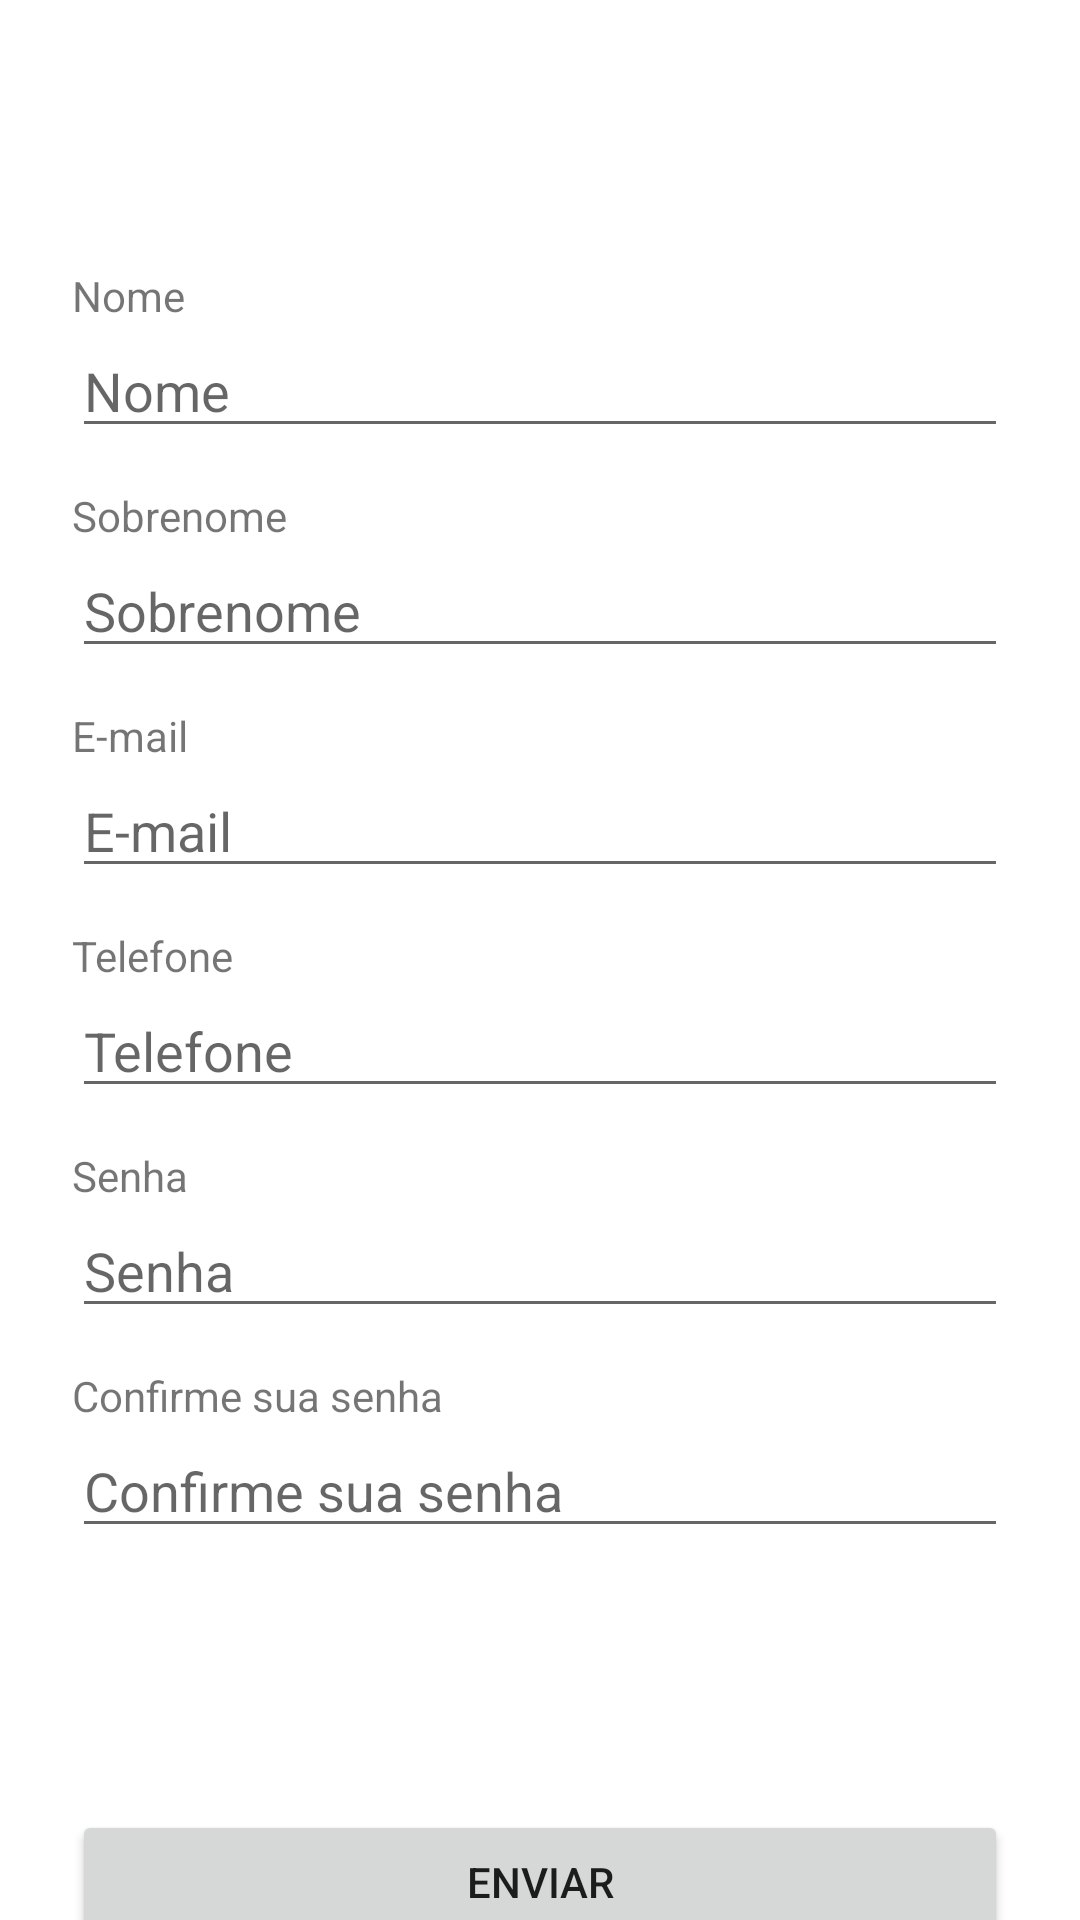

Here is an Android app screen rendered from its layout file. Give the layout XML and the strings, colors and styles it references.
<!-- AndroidManifest.xml: application theme Theme.AppSugestao -->
<!-- res/layout/activity_form_usuario.xml -->
<?xml version="1.0" encoding="utf-8"?>
<androidx.constraintlayout.widget.ConstraintLayout xmlns:android="http://schemas.android.com/apk/res/android"
    xmlns:app="http://schemas.android.com/apk/res-auto"
    xmlns:tools="http://schemas.android.com/tools"
    android:layout_width="match_parent"
    android:layout_height="match_parent"
    tools:context=".FormUsuario">

    <TextView
        android:id="@+id/textView2"
        android:layout_width="wrap_content"
        android:layout_height="wrap_content"
        android:layout_marginStart="24dp"
        android:text="@string/nameUser"
        app:layout_constraintBottom_toTopOf="@+id/editTextTextPersonName4"
        app:layout_constraintStart_toStartOf="parent" />

    <EditText
        android:id="@+id/editTextTextPersonName4"
        android:layout_width="0dp"
        android:layout_height="wrap_content"
        android:layout_marginStart="24dp"
        android:layout_marginTop="108dp"
        android:layout_marginEnd="24dp"
        android:ems="10"
        android:inputType="textPersonName"
        android:hint="@string/nameUser"
        app:layout_constraintEnd_toEndOf="parent"
        app:layout_constraintHorizontal_bias="0.497"
        app:layout_constraintStart_toStartOf="parent"
        app:layout_constraintTop_toTopOf="parent" />

    <TextView
        android:id="@+id/textView5"
        android:layout_width="wrap_content"
        android:layout_height="wrap_content"
        android:layout_marginStart="24dp"
        android:text="@string/sobreNomeUser"
        app:layout_constraintBottom_toTopOf="@+id/editTextTextPersonName5"
        app:layout_constraintStart_toStartOf="parent" />

    <EditText
        android:id="@+id/editTextTextPersonName5"
        android:layout_width="0dp"
        android:layout_height="wrap_content"
        android:layout_marginStart="24dp"
        android:layout_marginTop="32dp"
        android:layout_marginEnd="24dp"
        android:ems="10"
        android:inputType="textPersonName"
        android:hint="@string/sobreNomeUser"
        app:layout_constraintEnd_toEndOf="parent"
        app:layout_constraintStart_toStartOf="parent"
        app:layout_constraintTop_toBottomOf="@+id/editTextTextPersonName4" />

    <TextView
        android:id="@+id/textView6"
        android:layout_width="wrap_content"
        android:layout_height="wrap_content"
        android:layout_marginStart="24dp"
        android:text="@string/emailUser"
        app:layout_constraintBottom_toTopOf="@+id/editTextTextPersonName6"
        app:layout_constraintStart_toStartOf="parent" />

    <EditText
        android:id="@+id/editTextTextPersonName6"
        android:layout_width="0dp"
        android:layout_height="wrap_content"
        android:layout_marginStart="24dp"
        android:layout_marginTop="32dp"
        android:layout_marginEnd="24dp"
        android:ems="10"
        android:inputType="textPersonName"
        android:hint="@string/emailUser"
        app:layout_constraintEnd_toEndOf="parent"
        app:layout_constraintStart_toStartOf="parent"
        app:layout_constraintTop_toBottomOf="@+id/editTextTextPersonName5" />

    <TextView
        android:id="@+id/textView7"
        android:layout_width="wrap_content"
        android:layout_height="wrap_content"
        android:layout_marginStart="24dp"
        android:text="@string/telephoneUser"
        app:layout_constraintBottom_toTopOf="@+id/editTextTextPersonName7"
        app:layout_constraintStart_toStartOf="parent" />

    <EditText
        android:id="@+id/editTextTextPersonName7"
        android:layout_width="0dp"
        android:layout_height="wrap_content"
        android:layout_marginStart="24dp"
        android:layout_marginTop="32dp"
        android:layout_marginEnd="24dp"
        android:ems="10"
        android:inputType="textPersonName"
        android:hint="@string/telephoneUser"
        app:layout_constraintEnd_toEndOf="parent"
        app:layout_constraintStart_toStartOf="parent"
        app:layout_constraintTop_toBottomOf="@+id/editTextTextPersonName6" />

    <Button
        android:id="@+id/button4"
        android:layout_width="0dp"
        android:layout_height="wrap_content"
        android:layout_marginStart="24dp"
        android:layout_marginTop="88dp"
        android:layout_marginEnd="24dp"
        android:text="@string/saveDados"
        app:layout_constraintBottom_toBottomOf="parent"
        app:layout_constraintEnd_toEndOf="parent"
        app:layout_constraintHorizontal_bias="0.0"
        app:layout_constraintStart_toStartOf="parent"
        app:layout_constraintTop_toBottomOf="@+id/editTextTextPersonName9"
        app:layout_constraintVertical_bias="0.07" />

    <TextView
        android:id="@+id/textView8"
        android:layout_width="wrap_content"
        android:layout_height="wrap_content"
        android:layout_marginStart="24dp"
        android:text="@string/passwordNew"
        app:layout_constraintBottom_toTopOf="@+id/editTextTextPersonName8"
        app:layout_constraintStart_toStartOf="parent" />

    <EditText
        android:id="@+id/editTextTextPersonName8"
        android:layout_width="0dp"
        android:layout_height="wrap_content"
        android:layout_marginStart="24dp"
        android:layout_marginTop="32dp"
        android:layout_marginEnd="24dp"
        android:ems="10"
        android:inputType="textPersonName"
        android:hint="@string/passwordNew"
        app:layout_constraintEnd_toEndOf="parent"
        app:layout_constraintHorizontal_bias="0.477"
        app:layout_constraintStart_toStartOf="parent"
        app:layout_constraintTop_toBottomOf="@+id/editTextTextPersonName7" />

    <TextView
        android:id="@+id/textView9"
        android:layout_width="wrap_content"
        android:layout_height="wrap_content"
        android:layout_marginStart="24dp"
        android:text="@string/passwordConfirm"
        app:layout_constraintBottom_toTopOf="@+id/editTextTextPersonName9"
        app:layout_constraintStart_toStartOf="parent" />

    <EditText
        android:id="@+id/editTextTextPersonName9"
        android:layout_width="0dp"
        android:layout_height="wrap_content"
        android:layout_marginStart="24dp"
        android:layout_marginTop="32dp"
        android:layout_marginEnd="24dp"
        android:ems="10"
        android:inputType="textPersonName"
        android:hint="@string/passwordConfirm"
        app:layout_constraintEnd_toEndOf="parent"
        app:layout_constraintStart_toStartOf="parent"
        app:layout_constraintTop_toBottomOf="@+id/editTextTextPersonName8" />

</androidx.constraintlayout.widget.ConstraintLayout>
<!-- resources referenced by this layout -->
<resources>
  <string name="emailUser">E-mail</string>
  <string name="nameUser">Nome</string>
  <string name="passwordConfirm">Confirme sua senha</string>
  <string name="passwordNew">Senha</string>
  <string name="saveDados">Enviar</string>
  <string name="sobreNomeUser">Sobrenome</string>
  <string name="telephoneUser">Telefone</string>
  <style name="Theme.AppSugestao" parent="Theme.MaterialComponents.DayNight.DarkActionBar">
          
          <item name="colorPrimary">@color/purple_500</item>
          <item name="colorPrimaryVariant">@color/purple_700</item>
          <item name="colorOnPrimary">@color/white</item>
          
          <item name="colorSecondary">@color/teal_200</item>
          <item name="colorSecondaryVariant">@color/teal_700</item>
          <item name="colorOnSecondary">@color/black</item>
          
          <item name="android:statusBarColor">?attr/colorPrimaryVariant</item>
          
      </style>
  <!-- not gathered from this repository: default colours our renderer supplied (Android Studio template values) -->
  <color name="purple_500">#FF6200EE</color>
  <color name="purple_700">#FF3700B3</color>
  <color name="teal_200">#FF03DAC5</color>
  <color name="teal_700">#FF018786</color>
  <color name="black">#FF000000</color>
  <color name="white">#FFFFFFFF</color>
</resources>
